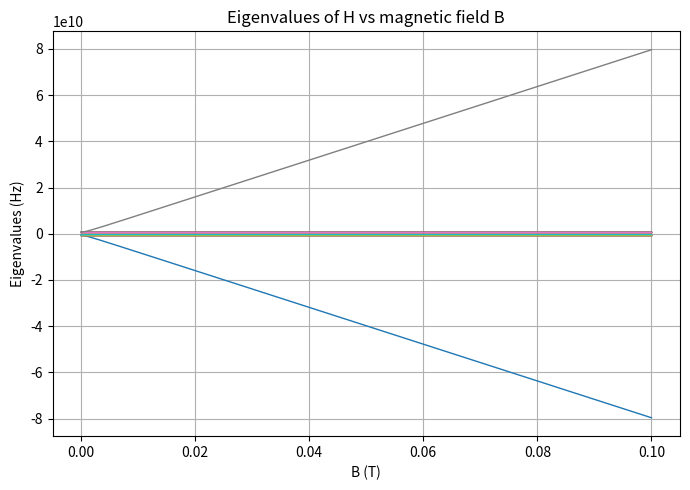

Recreate this plot in Python.
import math
import numpy as np

mu_B = 9.2740100657 * 10 ** -24
hbar = 1.05 * 10 ** -34

                            
class Potassium:

    g_I = 0.000176490 
    g_S = 2.0023193043737
    g_L = 0.99998627

    def __init__(self) -> None:
        pass

class _2S12(Potassium):

    g_J = 2.00229421
    A_hfs = -285.731 * 10 ** 6
    B_hfs = 0
    IsoShift = 125.58 * 10 ** 6

    def __init__(self) -> None:
        super().__init__()

class _2P32(Potassium):

    g_J = 1.334102228
    A_hfs = -7.48 * 10 ** 6
    B_hfs = - 3.23 * 10 ** 6
    IsoShift = 0

    def __init__(self) -> None:
        super().__init__()

p = _2S12()

def IdotJ(J,I,mj1,mi1,mj2,mi2):
    if mj1 == mj2 and mi1 == mi2:
        return mj1*mi1
    elif mj2 == mj1+1 and mi2 == mi1-1:
        return 0.5*((J-mj1)*(J+mj1+1)*(I+mi1)*(I-mi1+1))**0.5
    elif mj2 == mj1-1 and mi2 == mi1+1:
        return 0.5*((J+mj1)*(J-mj1+1)*(I-mi1)*(I+mi1+1))**0.5
    else:
        return 0
    
def f(J,I,mj1,mi1,mj2,mi2):
    if mj1 == mj2 and mi1 == mi2:
        return 0.5 * (1.5 * mi1 ** 2 - I * (I+1)) * (3 * mj1 ** 2 - J * (J+1))
    if mj2 == mj1-1 and mi2 == mi1+1:
        return 0.75 * (2 * mj1 -1) * (2 * mi1+1) * ((J + mj1) * (J - mj1 + 1) * (I - mi1) * (I + mi1 + 1)) ** 0.5
    if mj2 == mj1+1 and mi2 == mi1-1:
        return 0.75 * (2 * mj1 -1) * (2 * mi1+1) * ((J + mj1) * (J - mj1 + 1) * (I - mi1) * (I + mi1 + 1)) ** 0.5
    if mj2 == mj1-2 and mi2 == mi1+2:
        return 0.75 * ((J+mj1)*(J+mj1+1)*(J-mj1+1)*(J-mj1+2)*(I-mi1)*(I-mi1-1)*(I+mi1+1)*(I+mi1+2)) ** 0.5
    if mj2 == mj1+2 and mi2 == mi1-2:
        return 0.75 * ((J-mj1)*(J-mj1-1)*(J+mj1+1)*(J+mj1+2)*(I+mi1)*(I+mi1-1)*(I-mi1+1)*(I-mi1+2)) ** 0.5
    else:
        return 0

def dirac_delta(i,j):
    if i == j:
        return i
    else:
        return 0

def H_element(J,I,mj1,mi1,mj2,mi2,B):
    return p.A_hfs * IdotJ(J,I,mj1,mi1,mj2,mi2) + p.B_hfs * f(J,I,mj1,mi1,mj2,mi2) / (2*I*J*(2*I-1)*(J-1)) + mu_B / hbar * B * (dirac_delta(mi1,mi2) * p.g_I + dirac_delta(mj1,mj2) * p.g_J)

def H_matrix(J,I,B):
    N = int((2*I+1) * (2*J+1))
    H = np.zeros((N,N))
    _J = np.arange(J,-J-1,-1)
    _I = np.arange(I,-I-1,-1) #Arange doesn't include endpoint, add extra step
    substate = []
    for mj in _J:
        for mi in _I:
            substate.append((mj,mi,len(substate)))
    
    for (mj1,mi1,ROW) in substate:
        for (mj2,mi2,COLUMN) in substate:
            H[ROW,COLUMN] = H_element(J,I,mj1,mi1,mj2,mi2,B)

    return H

H = H_matrix(0.5,4,0)
H = H_matrix(0.5,4,0)
print(np.linalg.eig(H)[0])

import matplotlib.pyplot as plt

J = 0.5
I = 4
B_vals = np.linspace(0.0, 0.1, 201)  # Tesla
N = int((2*I+1)*(2*J+1))

eigvals = np.zeros((len(B_vals), N))

for i, B in enumerate(B_vals):
    H = H_matrix(J, I, B)
    w = np.linalg.eigvalsh(H)
    eigvals[i, :] = np.sort(w)

fig = plt.figure(figsize=(7,5))
ax = fig.add_subplot()

for n in range(N):
    ax.plot(B_vals, eigvals[:, n], lw=1)
plt.xlabel("B (T)")
plt.ylabel("Eigenvalues (Hz)")
plt.title("Eigenvalues of H vs magnetic field B")
plt.grid(True)
plt.tight_layout()
plt.show()
